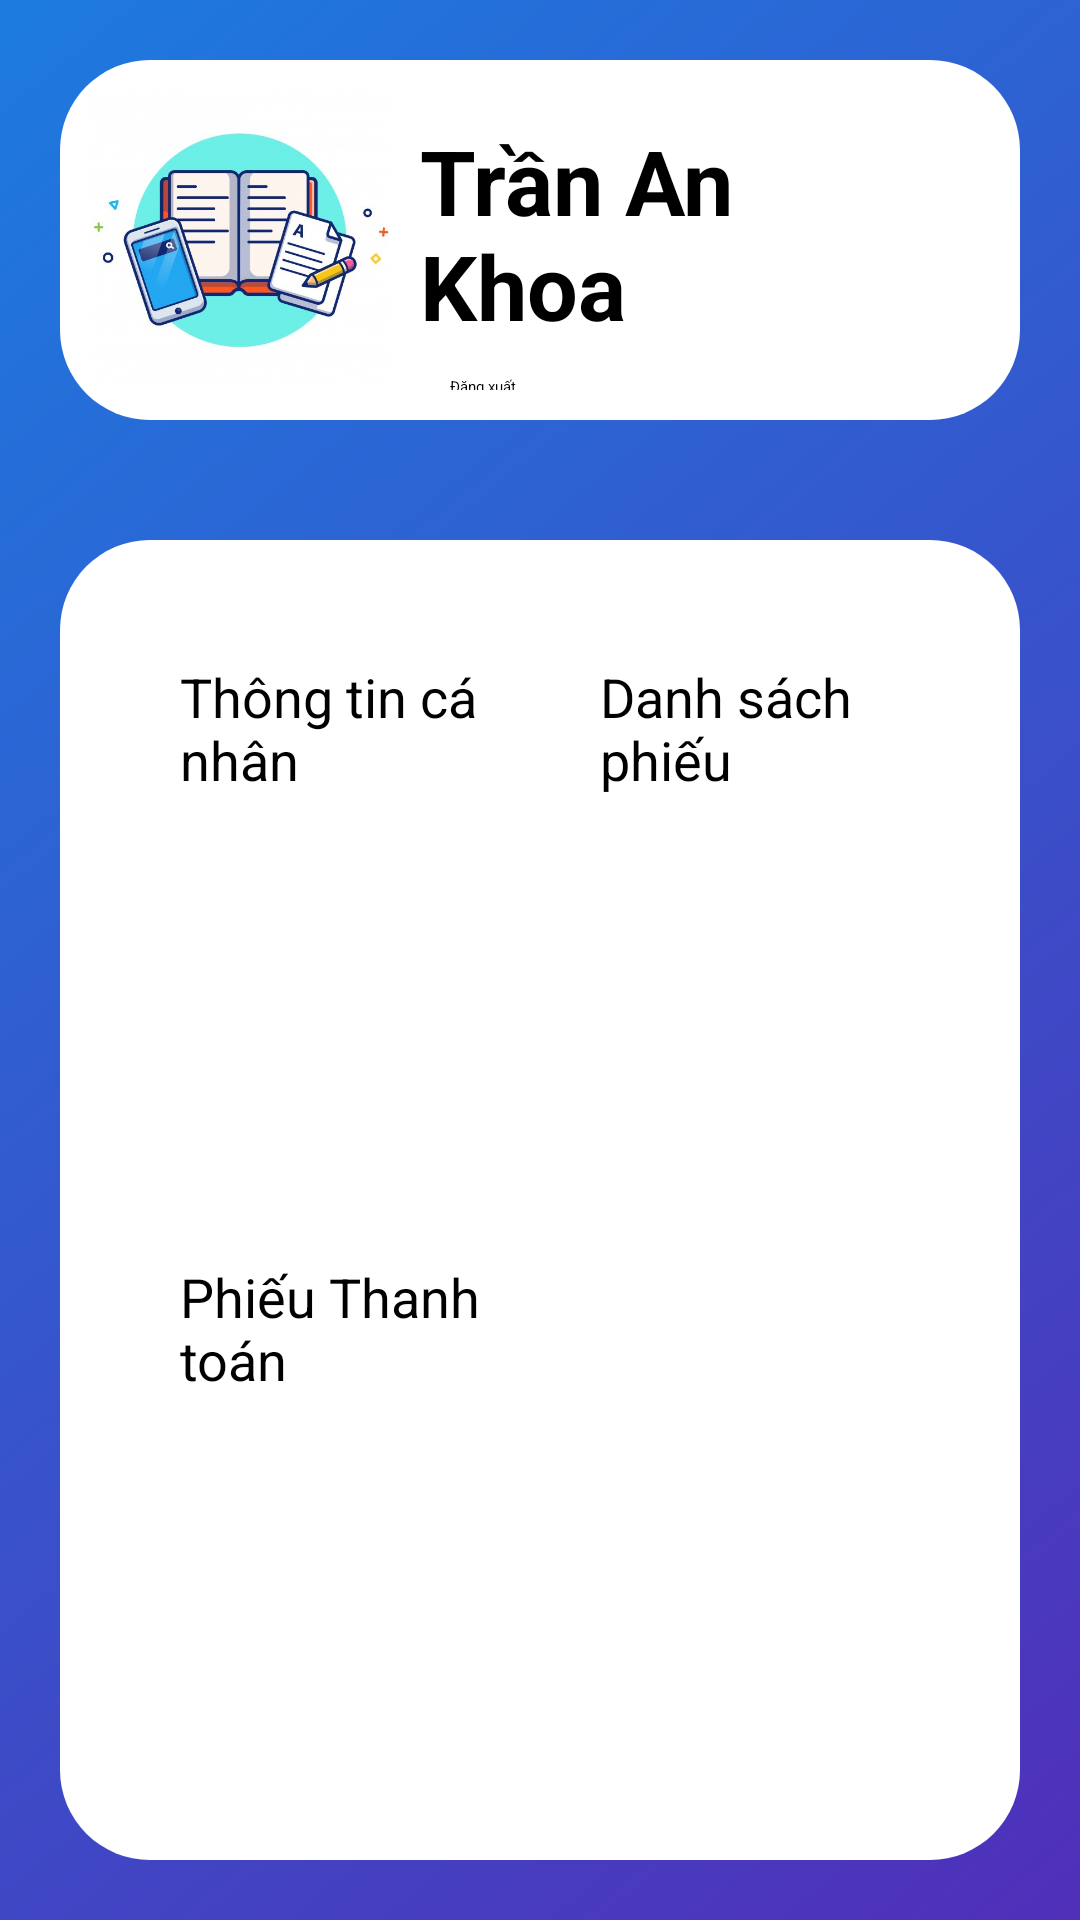

Reconstruct the res/layout file that produces this screen, plus the resources it refers to.
<!-- AndroidManifest.xml: application theme Theme.AndroidGiuaKi -->
<!-- res/layout/menu_gv.xml -->
<?xml version="1.0" encoding="utf-8"?>
<LinearLayout xmlns:android="http://schemas.android.com/apk/res/android"
    xmlns:app="http://schemas.android.com/apk/res-auto"
    android:layout_width="match_parent"
    android:layout_height="match_parent"
    android:background="@drawable/login_bg"
    android:gravity="center"
    android:orientation="vertical"
    >

   <LinearLayout
       android:layout_width="match_parent"
       android:layout_height="match_parent"
       android:layout_margin ="20dp"
       android:padding="10dp"
       android:background="@drawable/rounded_corner"
       android:layout_weight="3"
       android:orientation="horizontal"
       >
    <ImageView
        android:id="@+id/imgAvata"
        android:layout_width="match_parent"
        android:layout_height="match_parent"
        android:src="@drawable/logo_login"
        android:layout_weight="2"
        android:scaleType="fitCenter"/>
       <LinearLayout
           android:layout_width="match_parent"
           android:layout_height="wrap_content"
           android:layout_weight="1"
           android:orientation="vertical">
           <TextView
               android:id="@+id/txtUserFullName"
               android:layout_width="match_parent"
               android:layout_height="match_parent"
               android:text="Trần An Khoa"
               android:textSize="30sp"
               android:padding="10dp"
               android:textStyle="bold"/>

           <Button
               android:id="@+id/btnDangXuat"
               android:layout_width="wrap_content"
               android:layout_height="wrap_content"
               android:layout_marginLeft="20dp"
               android:text="@string/dangXuat"
               android:backgroundTint="@color/mainTextColor"
               app:cornerRadius="25dp"
               android:drawableLeft="@drawable/ic_baseline_chevron_left_24"/>
       </LinearLayout>
   </LinearLayout>
    <LinearLayout
        android:layout_width="match_parent"
        android:layout_height="match_parent"
        android:layout_margin ="20dp"
        android:background="@drawable/rounded_corner"
        android:layout_weight="1"
        android:padding="20dp"
        android:orientation="vertical"
        >
        <LinearLayout
            android:layout_width="match_parent"
            android:layout_height="match_parent"
            android:layout_weight="1"
            android:orientation="horizontal">

            <Button
                android:id="@+id/btnThongTinCaNhan"
                android:layout_width="match_parent"
                android:layout_height="match_parent"
                android:layout_margin="10dp"
                android:layout_weight="1"
                android:backgroundTint="#C62828"
                android:padding="10dp"
                android:text="@string/thongTinCaNhan"
                android:textSize="18sp"
                app:cornerRadius="25dp" />

            <Button
                android:id="@+id/btnDanhSachPhieu"
                android:layout_width="match_parent"
                android:layout_height="match_parent"
                android:layout_margin="10dp"
                android:layout_weight="1"
                android:backgroundTint="#EF6C00"
                android:padding="10dp"
                android:text="@string/danhSachPhieu"
                android:textSize="18sp"
                app:cornerRadius="25dp" />
        </LinearLayout>
        <LinearLayout
            android:layout_width="match_parent"
            android:layout_height="match_parent"
            android:layout_weight="1"
            android:orientation="horizontal">

            <Button
                android:id="@+id/btnPhieuThanhToan"
                android:layout_width="match_parent"
                android:layout_height="match_parent"
                android:layout_margin="10dp"
                android:layout_weight="1"
                android:backgroundTint="#F9A825"
                android:padding="10dp"
                android:text="@string/phieuThanhToan"
                android:textSize="18sp"
                app:cornerRadius="25dp" />

            <Button
                android:id="@+id/btnThongKeChiPhi"
                android:layout_width="match_parent"
                android:layout_height="match_parent"
                android:layout_margin="10dp"
                android:layout_weight="1"
                android:backgroundTint="#558B2F"
                android:padding="10dp"
                android:text="@string/thongKeChiPhi"
                android:textColor="#FFFFFF"
                android:textSize="18sp"
                app:cornerRadius="25dp" />
        </LinearLayout>
    </LinearLayout>
</LinearLayout>
<!-- resources referenced by this layout -->
<resources>
  <color name="mainTextColor">#453ec1</color>
  <!-- drawable login_bg: png bitmap (drawable-v24, 113950 bytes) -->
  <!-- drawable logo_login: jpg bitmap (drawable-v24, 74611 bytes) -->
  <!-- drawable rounded_corner (drawable-v24) -->
  <?xml version="1.0" encoding="utf-8"?>
  <shape xmlns:android="http://schemas.android.com/apk/res/android">
  
      <solid android:color="@color/white" />
      
      <corners android:radius="30dp" />
  </shape>
  <string name="dangXuat">Đăng xuất</string>
  <string name="danhSachPhieu">Danh sách phiếu</string>
  <string name="phieuThanhToan">Phiếu Thanh toán</string>
  <string name="thongKeChiPhi">Thống kê chi phí</string>
  <string name="thongTinCaNhan">Thông tin cá nhân</string>
  <color name="white">#FFFFFFFF</color>
</resources>
